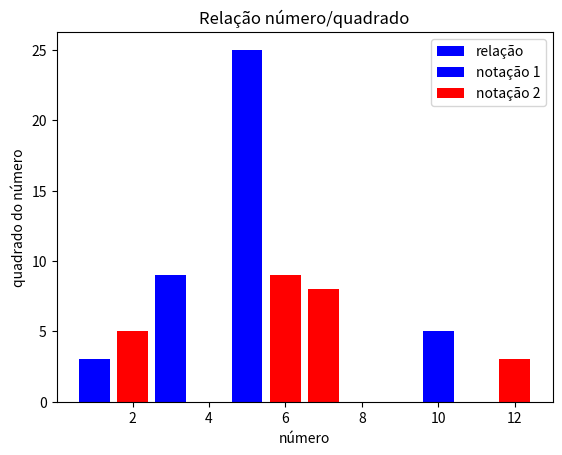

This figure's Python source:
"""
O gráfico de barras é um gráfico com barras retangulares e comprimento
proporcional aos valores que ele apresenta.
Este tipo de representação utiliza barras tanto verticais quanto horizontais
para ilustrar comparações (sendo o primeiro mais conhecido como gráfico de colunas).
https://pt.wikipedia.org
"""
from matplotlib import pyplot as plt


x = [1, 5, 3, 10, 2]
y = [3, 25, 9, 5, 4]

plt.bar(x, y, label = 'relação', color="b")      # adicionando legenda e cor das barras
plt.xlabel('número')                             # adicionando nome ao eixo x
plt.ylabel('quadrado do número')                 # adicionando nome ao eixo y
plt.title('Relação número/quadrado')             # adicionando título ao gráfico
plt.legend()
plt.show()


x1 = [2, 6, 6, 12, 7]
y1 = [5, 9, 4, 3, 8]

plt.bar(x, y, label = 'notação 1', color="b")
plt.bar(x1, y1, label = 'notação 2', color="r")
plt.legend()
plt.show()
